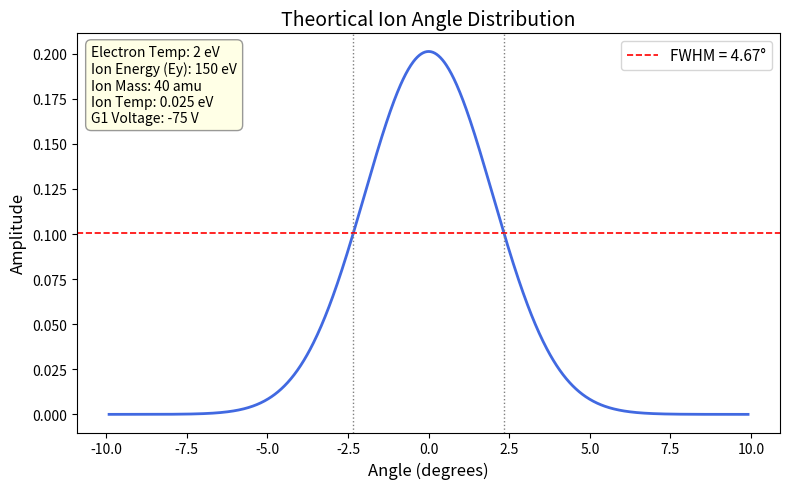

This chart was generated by the following Python code:
import numpy as np
import matplotlib.pyplot as plt

# inputs
ion_mass = 40
electron_temp = 2
ey_energy = 150
ion_temp = 0.025
g1_c = 3e-3
g1_g2 = 0.005
g2_v = 3000
g1_v = -75

# constants
electron = 1.602e-19
amu = 1.6726e-27
spacer = 1e-4
boltzmann = 1.38e-23

# outputs
bohm = np.sqrt((electron_temp * electron / (amu * ion_mass)))
vy_intial = np.sqrt((2 * ey_energy * electron) / (ion_mass * amu))
ion_vel = np.sqrt((2 * ion_temp * electron) / (ion_mass * amu))
vy_col = np.sqrt((2 * (ey_energy - g1_v) * electron) / (ion_mass * amu))

# angles
half_angle_spread = np.arctan((bohm + ion_temp) / vy_intial) * 180 / np.pi
fwhm = half_angle_spread
sigma = fwhm / (2 * np.sqrt(2 * np.log(2)))
resolution = 0.02
start = -5 * sigma
stop = 5 * sigma
angles = np.arange(start, stop, resolution)
amplitude = (1 / (sigma * np.sqrt(2 * np.pi))) * np.exp(-0.5 * (angles / sigma) ** 2)

# plot
fig, ax = plt.subplots(figsize=(8, 5))
ax.plot(angles, amplitude, color='royalblue', linewidth=2)

ax.axhline(y=max(amplitude) / 2, color='red', linestyle='--', linewidth=1.2, label=f'FWHM = {fwhm:.2f}°')
ax.axvline(x=-fwhm/2, color='gray', linestyle=':', linewidth=1)
ax.axvline(x= fwhm/2, color='gray', linestyle=':', linewidth=1)

param_text = (
    f"Electron Temp: {electron_temp} eV\n"
    f"Ion Energy (Ey): {ey_energy} eV\n"
    f"Ion Mass: {ion_mass} amu\n"
    f"Ion Temp: {ion_temp} eV\n"
    f"G1 Voltage: {g1_v} V"
)
ax.text(0.02, 0.97, param_text,
        transform=ax.transAxes,
        fontsize=10,
        verticalalignment='top',
        bbox=dict(boxstyle='round,pad=0.4', facecolor='lightyellow', edgecolor='gray', alpha=0.8))

ax.set_xlabel('Angle (degrees)', fontsize=12)
ax.set_ylabel('Amplitude', fontsize=12)
ax.set_title('Theortical Ion Angle Distribution', fontsize=14)
ax.legend(fontsize=11)

plt.tight_layout()
plt.show()